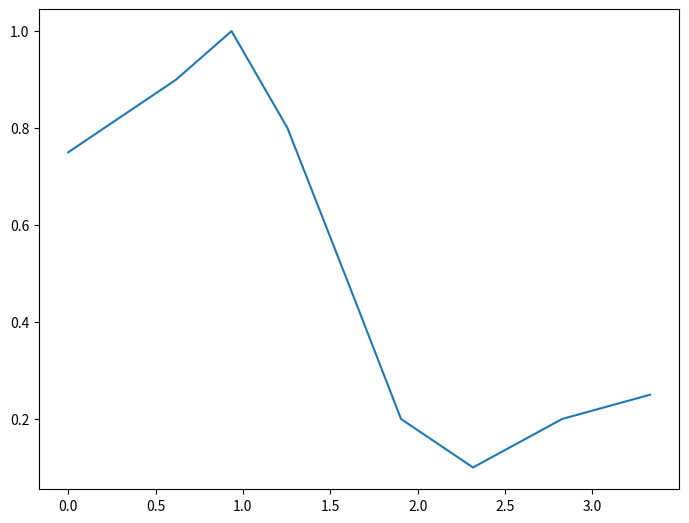

Here is the Python script that generated this plot:
"""
4.) Write a code to compute a natural spline S(x) which interpolates a
collection of given points (x0, y0),(x1, y1), ··· ,(xn, yn) where
x0 < x1 < ··· < xn (do not assume they are equidistributed). Your code
should have a  triadiagonal solver for the resulting linear system of
equations (you’re not allowed to use Matlab’s operator to solve the linear
system).
"""
from typing import List

from matplotlib import pyplot as plt


def tridiagonal_matrix_solver(a, b, c, d):
    n = len(a)
    # Initialize variables
    m, l, u, y, x = [], [], [], [], [0 for i in range(n + 1)]

    m.append(a[0])
    for j in range(0, n):
        l.append(c[j - 1] / m[j - 1])
        u.append(b[j - 1])
        m.append(a[j] - l[j - 1] * b[j - 1])

    # Forward substitution
    y.append(d[0])
    for j in range(0, n):
        y.append(d[j] - l[j - 1] * y[j - 1])

    # Backward substitution
    for j in range(n, -1, -1):
        if j == n:
            x[j] = y[j] / m[j]
            continue
        x[j] = (y[j] - b[j] * x[j + 1]) / m[j]
    return x


def natural_cubic_spline_coeffs(x: List[int], y: List[int]):
    n = len(x)
    h = [x[i + 1] - x[i] for i in range(n - 1)]
    matrix_a_coeffs = [2 * (h[i] + h[i + 1]) for i in range(n - 2)]
    matrix_b_coeffs = matrix_c_coeffs = [h[i] for i in range(n - 2)]
    matrix_d_coeffs = []

    for i in range(n - 2):
        matrix_d_coeffs.append(
            -6 / h[i] * (y[1] - y[0]) + 6 / h[i + 1] * (y[i + 2] - y[i - 1])
        )

    z = tridiagonal_matrix_solver(
        matrix_a_coeffs, matrix_b_coeffs, matrix_c_coeffs, matrix_d_coeffs
    )

    polynomial_coeffs = []
    for j in range(n - 2):
        a_j = 1 / h[j] * (z[j + 1] - z[j])
        b_j = z[j] / 2
        c_j = 1 / h[j] * (y[j + 1] - y[j]) - (h[j] / 6 * (z[j + 1] + 2 * z[j]))
        d_j = y[j]
        polynomial_coeffs.append((a_j, b_j, c_j, d_j))
    return polynomial_coeffs


def main():
    # b_n = [6, 7, 8, 9]
    # a_n = [1, 2, 3, 4, 5]
    # c_n = [4, 5, 6, 7]
    # d_n = [10, 11, 12, 13, 14]
    # tridiagonal_matrix_solver(a_n, b_n, c_n, d_n)

    x = [0, 1, 3, 6, 8, 12]
    y = [5, 8, 12, 44, 60, 87]
    # x = [0, 1, 2, 3, 4, 5]
    # y = [12,14,22,39,58,77]
    n = len(x)
    coeffs = natural_cubic_spline_coeffs(x, y)

    for i in range(n - 2):
        print(
            f"S_0({i}<x<={i + 1}) = {coeffs[i][0]} + {coeffs[i][1]} (x-"
            f"{x[i]})+ {coeffs[i][2]} (x-{x[i]})^2+ {coeffs[i][3]} (x-"
            f"{x[i]})^3"
        )
    """
    5.) Use the values in Table 1 to construct a smooth parametric 
    representation of a curve passing through the points (xj , yj ), j = 0, 
    1, ..., 8 by finding the two natural cubic splines interpolating and 
    (tj , yj ), j = 0, 1, ..., 8, respectively. Tabulate the coefficients of 
    the splines and plot the resulting parametric curve.
    
    j       t_j     x_j      y_j
    0        0      1.5      0.75
    1      0.618    0.9      0.9
    2      0.935    0.6      1.0
    3      1.255    0.35     0.8
    4      1.636    0.2      0.45
    5      1.905    0.1      0.2
    6      2.317    0.5      0.1
    7      2.827    1.0      0.2
    8      3.330    1.5      0.25
    """
    # Cubic spline of (x_j, y_j) for j = 0, ..., 8
    print("Cubic spline of (x_j, y_j) for j = 0, ..., 8")
    x = [1.5, 0.9, 0.6, 0.35, 0.2, 0.1, 0.5, 1.0, 1.5]
    y = [0.75, 0.9, 1.0, 0.8, 0.45, 0.2, 0.1, 0.2, 0.25]
    n = len(x)
    coeffs_xj_yj = natural_cubic_spline_coeffs(x, y)
    for i in range(n - 2):
        print(
            f"S_0({i}<x<={i + 1}) = {coeffs_xj_yj[i][0]} + "
            f"{coeffs_xj_yj[i][1]} (x-{x[i]})+ {coeffs_xj_yj[i][2]} (x-"
            f"{x[i]})^2+ {coeffs_xj_yj[i][3]} (x-{x[i]})^3"
        )

    # Cubic spline of (t_j, y_j) for j = 0, ..., 8
    print("\n\nCubic spline of (t_j, y_j) for j = 0, ..., 8")
    y = [0.75, 0.9, 1.0, 0.8, 0.45, 0.2, 0.1, 0.2, 0.25]
    t = [0, 0.618, 0.935, 1.255, 1.636, 1.905, 2.317, 2.827, 3.330]
    n = len(t)
    coeffs_tj_yj = natural_cubic_spline_coeffs(t, y)
    for i in range(n - 2):
        print(
            f"S_0({i}<t<={i + 1}) = {coeffs_tj_yj[i][0]} + "
            f"{coeffs_tj_yj[i][1]} (t-{t[i]})+ {coeffs_tj_yj[i][2]} (t-"
            f"{t[i]})^2+ {coeffs_tj_yj[i][3]} (t-{t[i]})^3"
        )

    y = [0.75, 0.9, 1.0, 0.8, 0.45, 0.2, 0.1, 0.2, 0.25]
    t = [0, 0.618, 0.935, 1.255, 1.636, 1.905, 2.317, 2.827, 3.330]
    fig = plt.figure()
    ax = fig.add_axes([0, 0, 1, 1])
    ax.plot(t, y)
    fig.show()


main()
